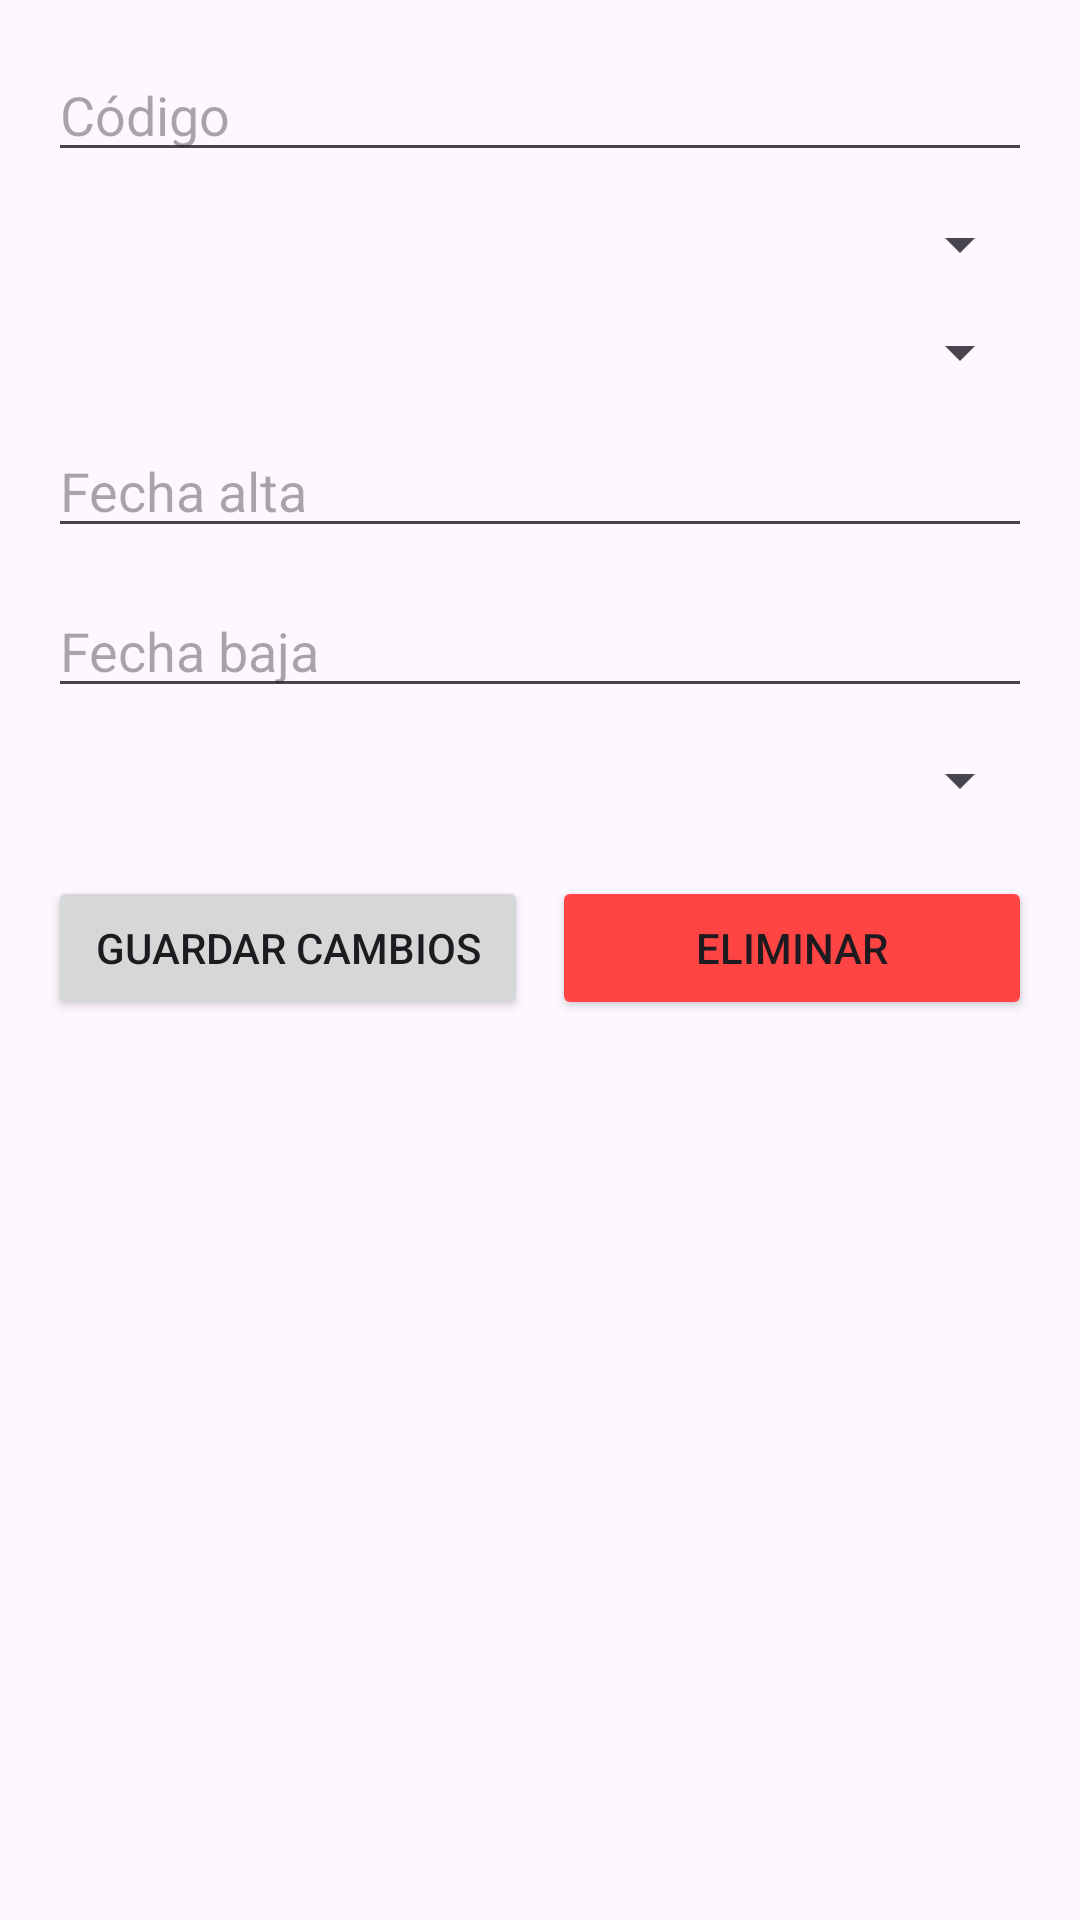

Produce the Android XML layout that renders to this screen, including the resource entries it uses.
<!-- AndroidManifest.xml: application theme Theme.Roke_claves -->
<!-- res/layout/activity_sensor_editar.xml -->
<?xml version="1.0" encoding="utf-8"?>
<LinearLayout xmlns:android="http://schemas.android.com/apk/res/android"
    android:orientation="vertical"
    android:padding="16dp"
    android:layout_width="match_parent"
    android:layout_height="match_parent">

    <EditText
        android:id="@+id/sensorCodigoEdit"
        android:hint="Código"
        android:layout_width="match_parent"
        android:layout_height="wrap_content" />

    <Spinner
        android:id="@+id/sensorEstadoEdit"
        android:layout_width="match_parent"
        android:layout_height="wrap_content"
        android:layout_marginTop="12dp" />

    <Spinner
        android:id="@+id/sensorTipoEdit"
        android:layout_width="match_parent"
        android:layout_height="wrap_content"
        android:layout_marginTop="12dp" />

    
    <EditText
        android:id="@+id/sensorFechaAltaEdit"
        android:hint="Fecha alta"
        android:focusable="false"
        android:clickable="true"
        android:layout_width="match_parent"
        android:layout_height="wrap_content"
        android:layout_marginTop="12dp" />

    <EditText
        android:id="@+id/sensorFechaBajaEdit"
        android:hint="Fecha baja"
        android:focusable="false"
        android:clickable="true"
        android:layout_width="match_parent"
        android:layout_height="wrap_content"
        android:layout_marginTop="12dp" />

    
    <Spinner
        android:id="@+id/sensorDepartamentoEdit"
        android:layout_width="match_parent"
        android:layout_height="wrap_content"
        android:layout_marginTop="12dp" />

    <LinearLayout
        android:layout_width="match_parent"
        android:layout_height="wrap_content"
        android:layout_marginTop="20dp"
        android:orientation="horizontal">

        <Button
            android:id="@+id/sensorGuardarCambiosBtn"
            android:text="Guardar Cambios"
            android:layout_width="0dp"
            android:layout_height="wrap_content"
            android:layout_weight="1" />

        <Button
            android:id="@+id/sensorEliminarBtn"
            android:text="Eliminar"
            android:layout_width="0dp"
            android:layout_height="wrap_content"
            android:layout_weight="1"
            android:layout_marginStart="8dp"
            android:backgroundTint="@android:color/holo_red_light" />
    </LinearLayout>

</LinearLayout>
<!-- resources referenced by this layout -->
<resources>
  <style name="Theme.Roke_claves" parent="Base.Theme.Roke_claves" />
  <style name="Base.Theme.Roke_claves" parent="Theme.Material3.DayNight.NoActionBar">
          
          
          <item name="colorPrimary">@color/naranja</item>
      </style>
  <color name="naranja">#FF8922</color>
</resources>
